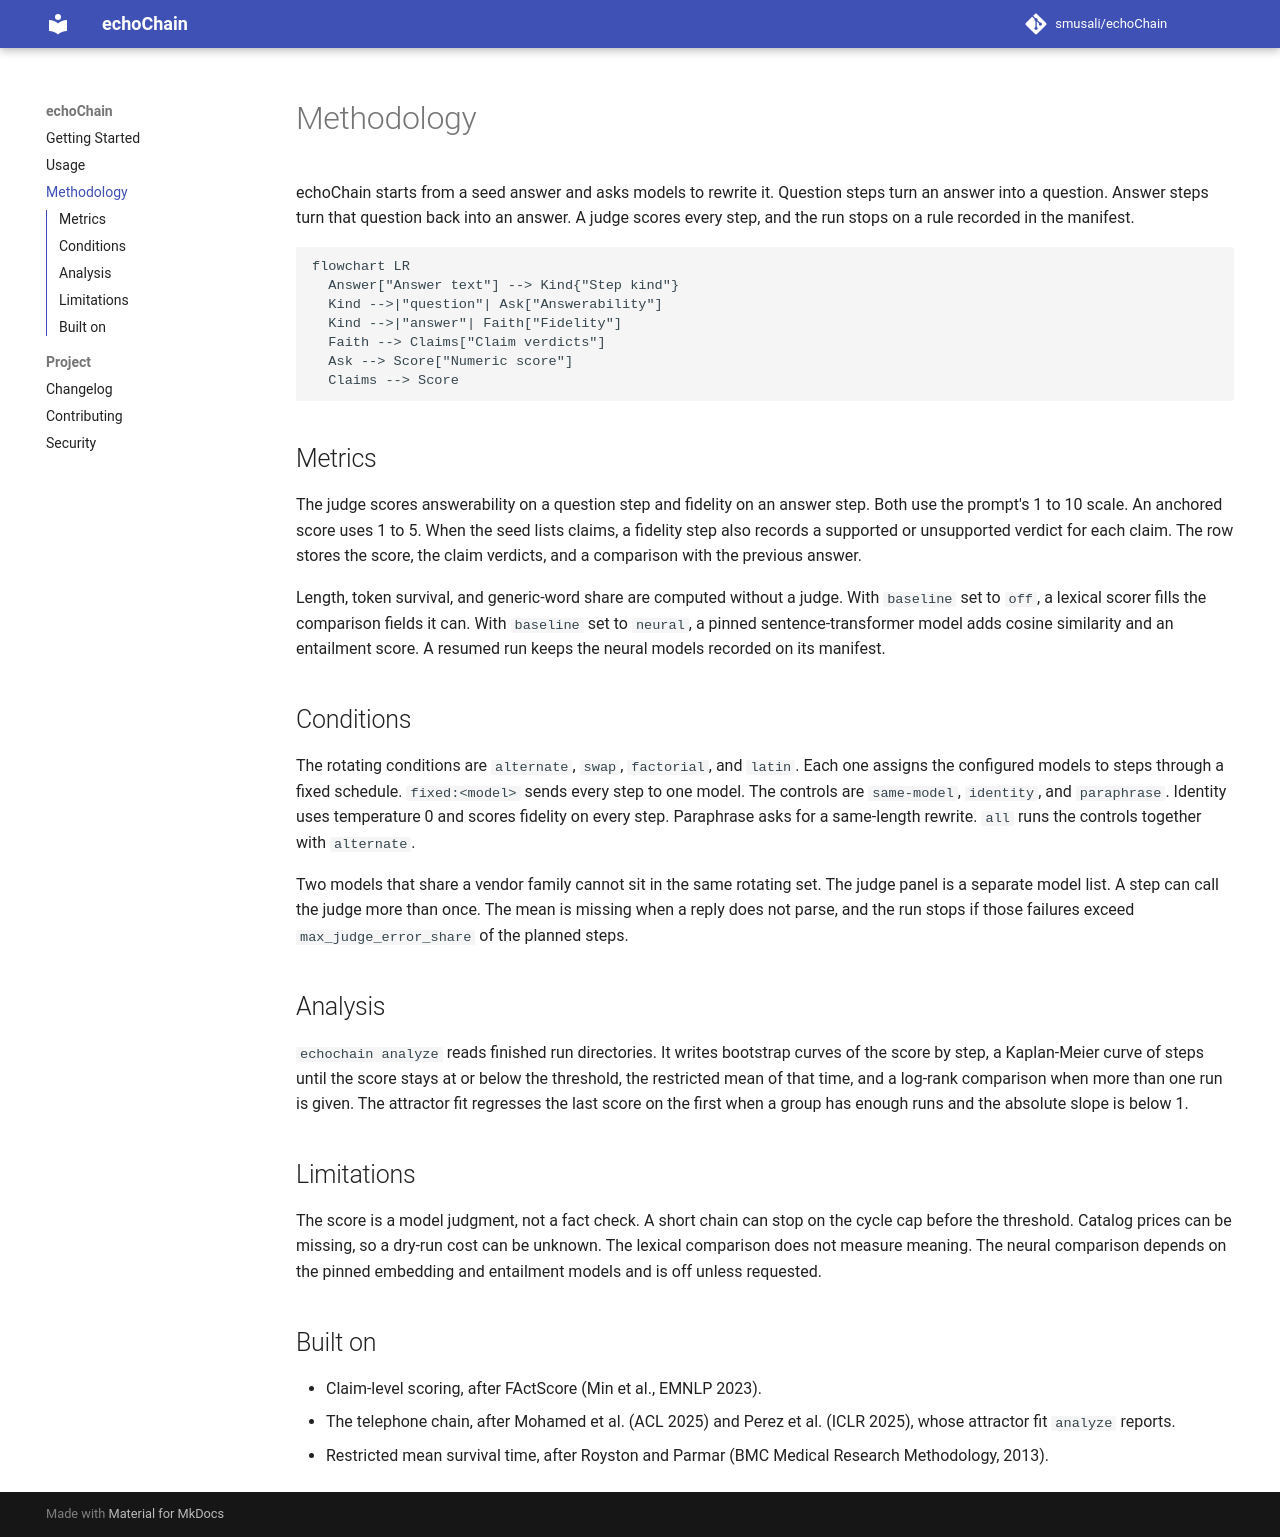

repository: smusali/echoChain · page: dev/METHODOLOGY/index.html · generator: mkdocs

# Methodology

echoChain starts from a seed answer and asks models to rewrite it. Question steps turn an answer into a question. Answer steps turn that question back into an answer. A judge scores every step, and the run stops on a rule recorded in the manifest.

```mermaid
flowchart LR
  Answer["Answer text"] --> Kind{"Step kind"}
  Kind -->|"question"| Ask["Answerability"]
  Kind -->|"answer"| Faith["Fidelity"]
  Faith --> Claims["Claim verdicts"]
  Ask --> Score["Numeric score"]
  Claims --> Score
```

## Metrics

The judge scores answerability on a question step and fidelity on an answer step. Both use the prompt's 1 to 10 scale. An anchored score uses 1 to 5. When the seed lists claims, a fidelity step also records a supported or unsupported verdict for each claim. The row stores the score, the claim verdicts, and a comparison with the previous answer.

Length, token survival, and generic-word share are computed without a judge. With `baseline` set to `off`, a lexical scorer fills the comparison fields it can. With `baseline` set to `neural`, a pinned sentence-transformer model adds cosine similarity and an entailment score. A resumed run keeps the neural models recorded on its manifest.

## Conditions

The rotating conditions are `alternate`, `swap`, `factorial`, and `latin`. Each one assigns the configured models to steps through a fixed schedule. `fixed:<model>` sends every step to one model. The controls are `same-model`, `identity`, and `paraphrase`. Identity uses temperature 0 and scores fidelity on every step. Paraphrase asks for a same-length rewrite. `all` runs the controls together with `alternate`.

Two models that share a vendor family cannot sit in the same rotating set. The judge panel is a separate model list. A step can call the judge more than once. The mean is missing when a reply does not parse, and the run stops if those failures exceed `max_judge_error_share` of the planned steps.

## Analysis

`echochain analyze` reads finished run directories. It writes bootstrap curves of the score by step, a Kaplan-Meier curve of steps until the score stays at or below the threshold, the restricted mean of that time, and a log-rank comparison when more than one run is given. The attractor fit regresses the last score on the first when a group has enough runs and the absolute slope is below 1.

## Limitations

The score is a model judgment, not a fact check. A short chain can stop on the cycle cap before the threshold. Catalog prices can be missing, so a dry-run cost can be unknown. The lexical comparison does not measure meaning. The neural comparison depends on the pinned embedding and entailment models and is off unless requested.

## Built on

- Claim-level scoring, after FActScore (Min et al., EMNLP 2023).
- The telephone chain, after Mohamed et al. (ACL 2025) and Perez et al. (ICLR 2025), whose attractor fit `analyze` reports.
- Restricted mean survival time, after Royston and Parmar (BMC Medical Research Methodology, 2013).
